The GitHub repository josean9/Caso1.-Detecci-n-de-melanomas contains a labelled image folder "data_heatmap" with 2 categories: benign, malignant. Examples follow, each with its label.

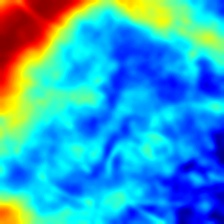
Label: malignant

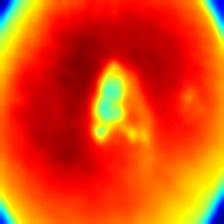
Label: malignant

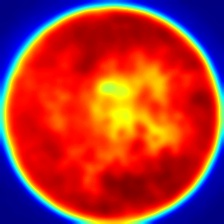
Label: malignant

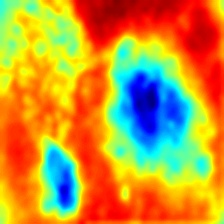
Label: benign

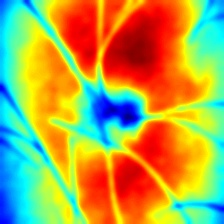
Label: benign

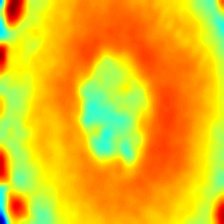
Label: benign
